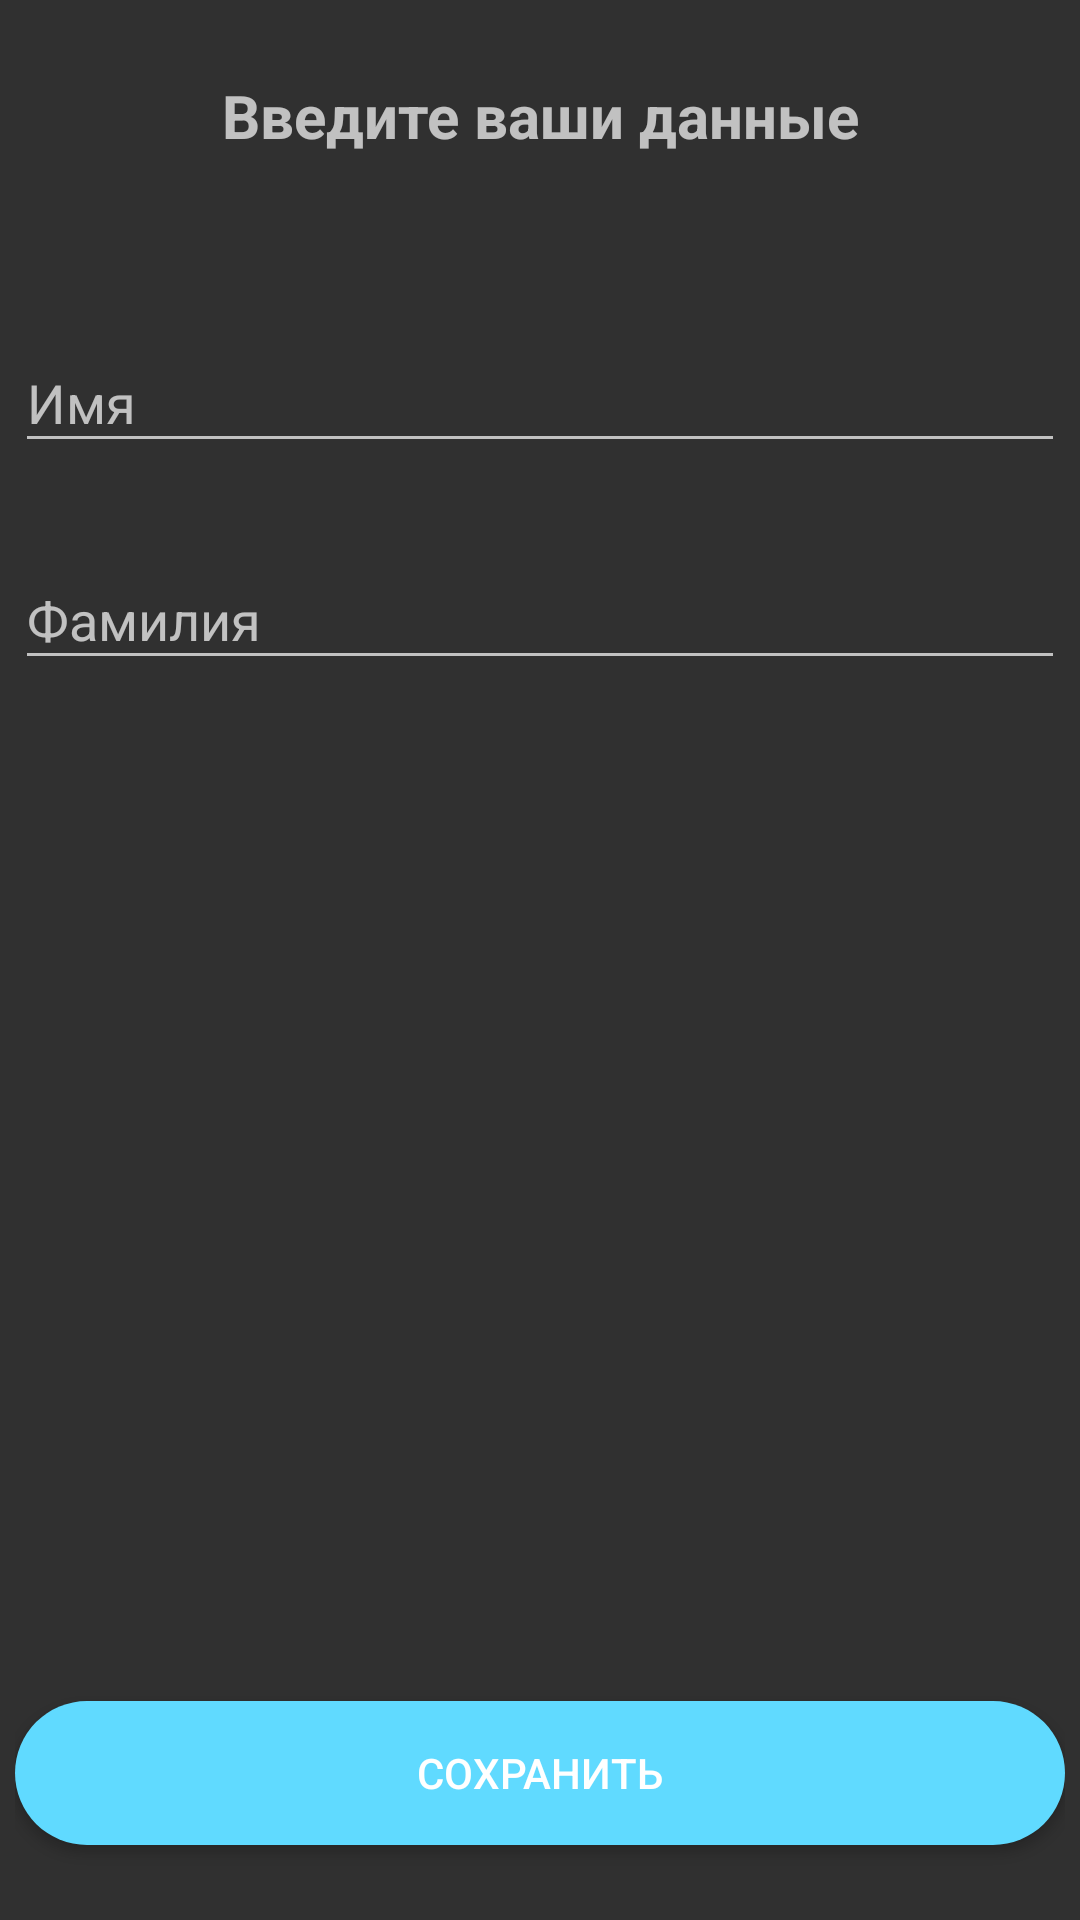

Android layout source for this screen:
<!-- AndroidManifest.xml: application theme AppTheme -->
<!-- res/layout/fragment_create.xml -->
<?xml version="1.0" encoding="utf-8"?>
<android.support.constraint.ConstraintLayout
        xmlns:android="http://schemas.android.com/apk/res/android"
        xmlns:app="http://schemas.android.com/apk/res-auto"
        android:layout_width="match_parent" android:layout_height="match_parent"
        android:orientation="vertical"
        android:padding="5dp">

    <TextView
            android:id="@+id/titleTV"
            android:layout_width="match_parent"
            android:layout_height="wrap_content"
            android:text="@string/enter_data_title"
            android:layout_marginTop="20dp"
            android:textSize="20dp"
            android:textStyle="bold"
            android:gravity="center_horizontal"
            app:layout_constraintTop_toTopOf="parent"
            app:layout_constraintStart_toStartOf="parent"
            app:layout_constraintEnd_toEndOf="parent"/>

    <android.support.design.widget.TextInputLayout
            android:id="@+id/nameTIL"
            android:layout_width="match_parent"
            android:layout_height="wrap_content"
            android:layout_marginBottom="10dp"
            android:layout_marginTop="50dp"
            app:layout_constraintTop_toBottomOf="@+id/titleTV">

        <android.support.design.widget.TextInputEditText
                android:id="@+id/nameET"
                android:layout_width="match_parent"
                android:layout_height="wrap_content"
                android:hint="@string/name_hint"/>
    </android.support.design.widget.TextInputLayout>

    <android.support.design.widget.TextInputLayout
            android:id="@+id/surnameTIL"
            android:layout_width="match_parent"
            android:layout_height="wrap_content"
            android:layout_marginBottom="10dp"
            android:layout_marginTop="20dp"
            app:layout_constraintTop_toBottomOf="@id/nameTIL">

        <android.support.design.widget.TextInputEditText
                android:id="@+id/surnameET"
                android:layout_width="match_parent"
                android:layout_height="wrap_content"
                android:hint="@string/surname_hint"/>
    </android.support.design.widget.TextInputLayout>
    <Button
            android:id="@+id/saveButton"
            android:layout_width="match_parent"
            android:layout_height="wrap_content"
            android:layout_marginBottom="20dp"
            android:background="@drawable/login_button_selector"
            android:text="@string/save_button_title"
            app:layout_constraintBottom_toBottomOf="parent"
            app:layout_constraintStart_toStartOf="parent"
            app:layout_constraintEnd_toEndOf="parent"/>

</android.support.constraint.ConstraintLayout>
<!-- resources referenced by this layout -->
<resources>
  <!-- drawable login_button_selector (drawable) -->
  <?xml version="1.0" encoding="utf-8"?>
  <selector xmlns:android="http://schemas.android.com/apk/res/android">
      <item android:state_pressed="true">
          <shape android:shape="rectangle">
              <corners android:radius="50dp"></corners>
              <solid android:color="@color/colorPrimary"></solid>
          </shape>
      </item>
  
      <item>
          <shape android:shape="rectangle">
              <solid android:color="@color/colorAccent"></solid>
              <corners android:radius="50dp"></corners>
          </shape>
      </item>
  
  </selector>
  <string name="enter_data_title">Введите ваши данные</string>
  <string name="name_hint">Имя</string>
  <string name="save_button_title">Сохранить</string>
  <string name="surname_hint">Фамилия</string>
  <style name="AppTheme" parent="Theme.AppCompat.NoActionBar">
          <item name="colorAccent">@color/colorAccent</item>
      </style>
  <color name="colorPrimary">#3F51B5</color>
  <color name="colorAccent">#60daff</color>
</resources>
